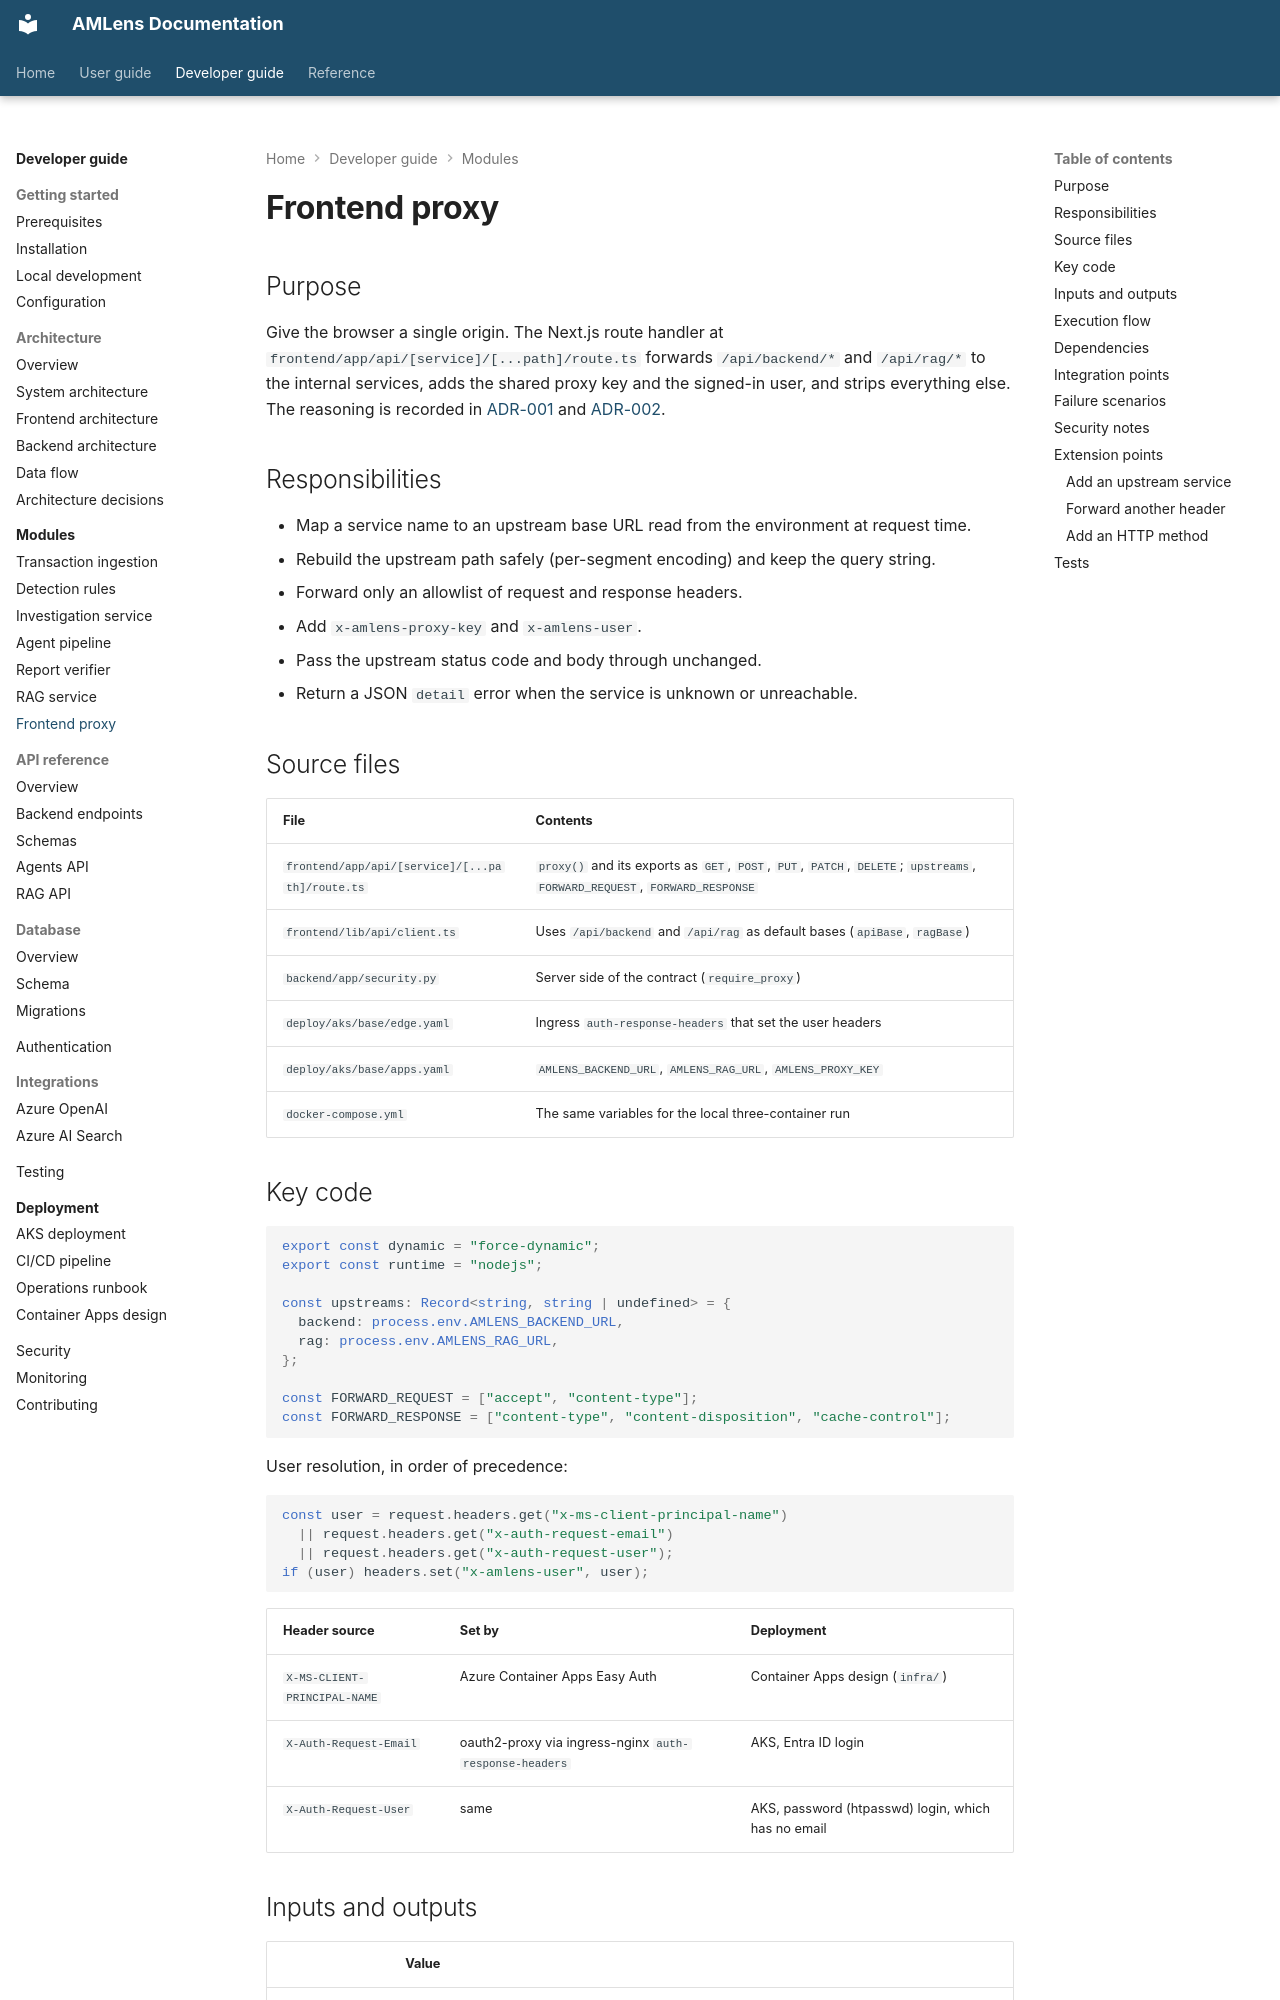

repository: silvrfur/AMLens · page: developer-guide/modules/frontend-proxy/index.html · generator: mkdocs

---
audience: developer
---

# Frontend proxy

## Purpose

Give the browser a single origin. The Next.js route handler at
`frontend/app/api/[service]/[...path]/route.ts` forwards `/api/backend/*` and `/api/rag/*` to
the internal services, adds the shared proxy key and the signed-in user, and strips everything
else. The reasoning is recorded in
[ADR-001](../architecture/architecture-decisions.md#adr-001-same-origin-frontend-proxy-instead-of-cors)
and [ADR-002](../architecture/architecture-decisions.md#adr-002-shared-secret-between-proxy-and-backend).

## Responsibilities

- Map a service name to an upstream base URL read from the environment at request time.
- Rebuild the upstream path safely (per-segment encoding) and keep the query string.
- Forward only an allowlist of request and response headers.
- Add `x-amlens-proxy-key` and `x-amlens-user`.
- Pass the upstream status code and body through unchanged.
- Return a JSON `detail` error when the service is unknown or unreachable.

## Source files

| File | Contents |
|---|---|
| `frontend/app/api/[service]/[...path]/route.ts` | `proxy()` and its exports as `GET`, `POST`, `PUT`, `PATCH`, `DELETE`; `upstreams`, `FORWARD_REQUEST`, `FORWARD_RESPONSE` |
| `frontend/lib/api/client.ts` | Uses `/api/backend` and `/api/rag` as default bases (`apiBase`, `ragBase`) |
| `backend/app/security.py` | Server side of the contract (`require_proxy`) |
| `deploy/aks/base/edge.yaml` | Ingress `auth-response-headers` that set the user headers |
| `deploy/aks/base/apps.yaml` | `AMLENS_BACKEND_URL`, `AMLENS_RAG_URL`, `AMLENS_PROXY_KEY` |
| `docker-compose.yml` | The same variables for the local three-container run |

## Key code

```ts
export const dynamic = "force-dynamic";
export const runtime = "nodejs";

const upstreams: Record<string, string | undefined> = {
  backend: process.env.AMLENS_BACKEND_URL,
  rag: process.env.AMLENS_RAG_URL,
};

const FORWARD_REQUEST = ["accept", "content-type"];
const FORWARD_RESPONSE = ["content-type", "content-disposition", "cache-control"];
```

User resolution, in order of precedence:

```ts
const user = request.headers.get("x-ms-client-principal-name")
  || request.headers.get("x-auth-request-email")
  || request.headers.get("x-auth-request-user");
if (user) headers.set("x-amlens-user", user);
```

| Header source | Set by | Deployment |
|---|---|---|
| `X-MS-CLIENT-PRINCIPAL-NAME` | Azure Container Apps Easy Auth | Container Apps design (`infra/`) |
| `X-Auth-Request-Email` | oauth2-proxy via ingress-nginx `auth-response-headers` | AKS, Entra ID login |
| `X-Auth-Request-User` | same | AKS, password (htpasswd) login, which has no email |
